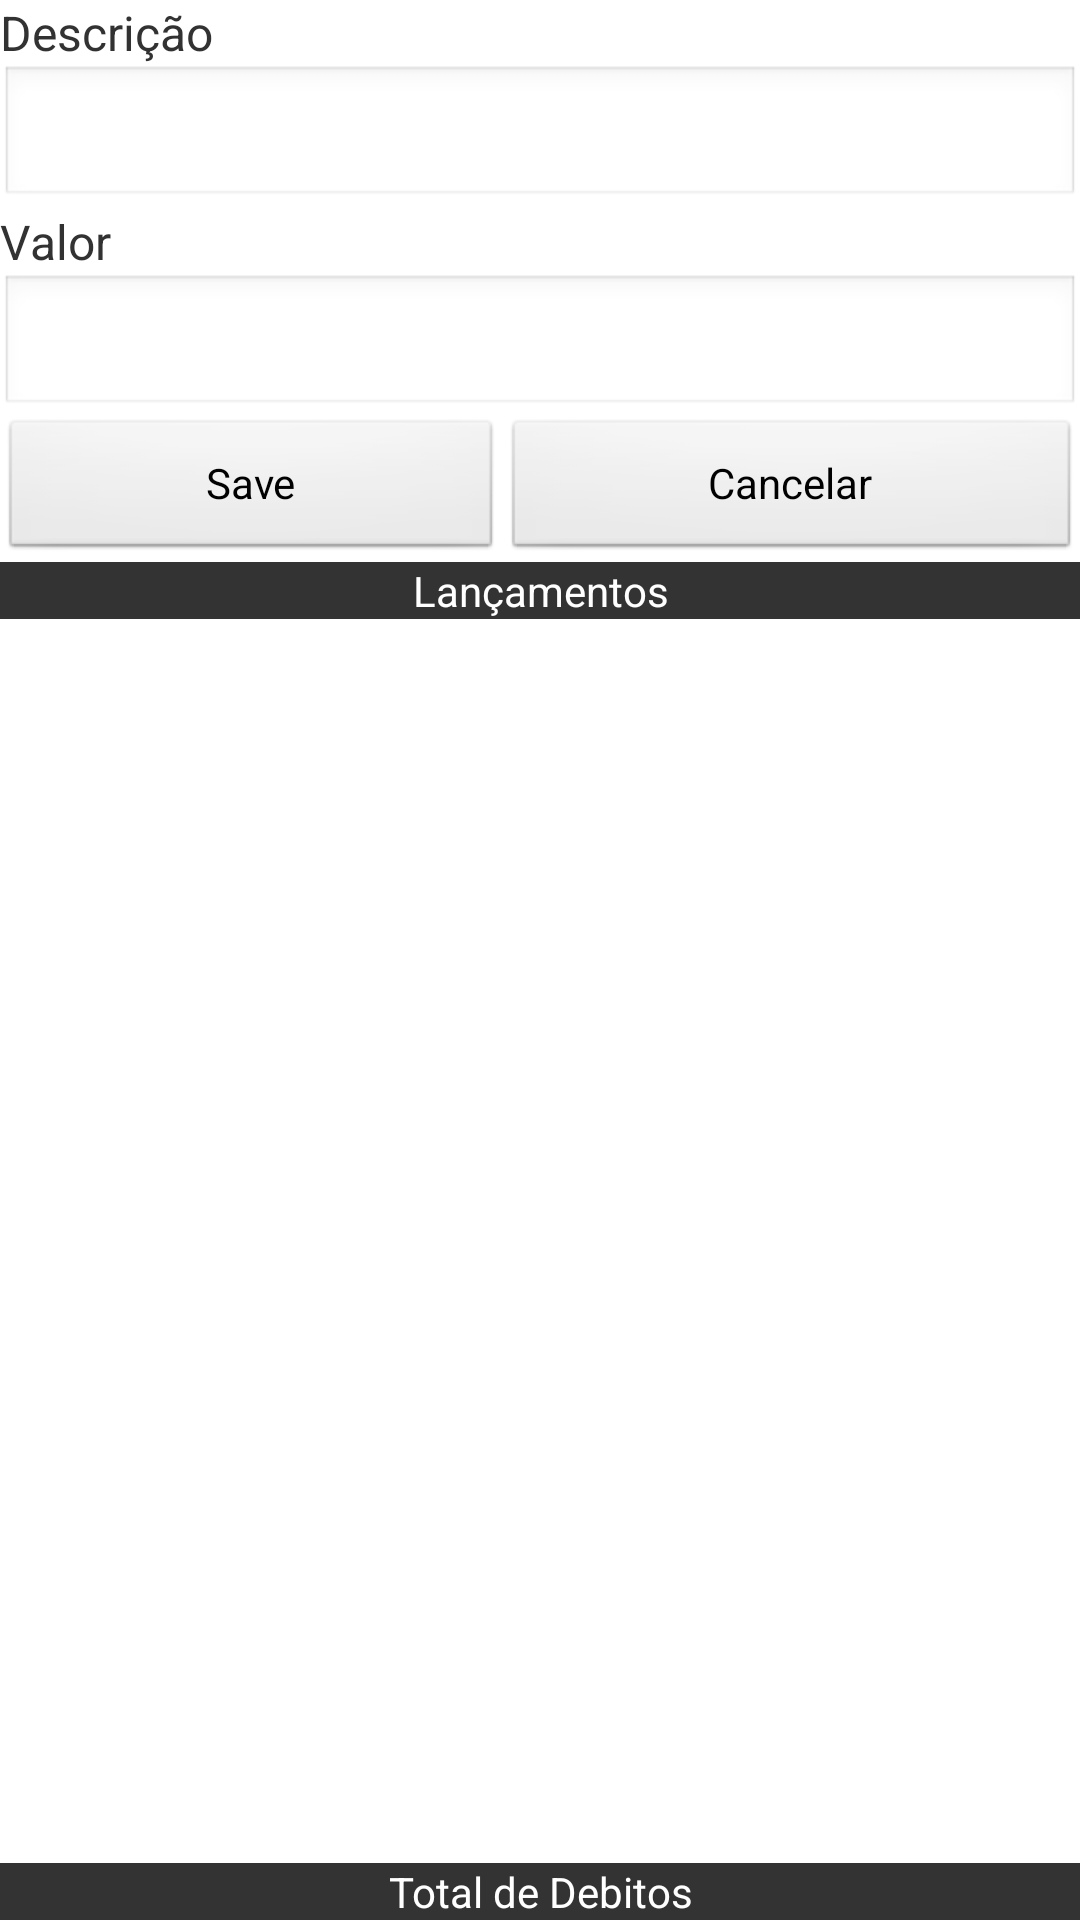

The Android layout XML behind this screen, and the referenced resources:
<!-- AndroidManifest.xml: application theme AppTheme -->
<!-- res/layout/debito_fragment.xml -->
<?xml version="1.0" encoding="utf-8"?>
<RelativeLayout xmlns:android="http://schemas.android.com/apk/res/android"
    android:layout_width="match_parent"
    android:layout_height="match_parent" >
   
    
    <RelativeLayout
        android:id="@+id/header"               
        android:layout_width="match_parent"
        android:layout_height="wrap_content"
        android:layout_alignParentTop="true">
        
        <RelativeLayout
            android:id="@+id/dadosDescricao"
	        android:layout_width="fill_parent"
	        android:layout_height="wrap_content">
	        
	        
	        <TextView
	            android:id="@+id/lblDescricao"    
	            android:text="Descrição"        
	            android:textSize="16sp"
	            android:layout_width="fill_parent"
	            android:layout_height="wrap_content" />
	
	        <EditText
	            android:id="@+id/txtDescricao"	            
	            android:layout_width="fill_parent"
	            android:layout_height="wrap_content" 
	            android:layout_below="@+id/lblDescricao"/>
        </RelativeLayout>
        
        <RelativeLayout
            android:id="@+id/lblValor" 
	        android:layout_width="fill_parent"
	        android:layout_height="wrap_content"
	        android:layout_below="@+id/dadosDescricao" >        
        	 
	        <TextView
	            android:id="@+id/lblValor"
	            android:text="Valor"
	            android:textSize="16sp"	            
	            android:layout_width="wrap_content"
	            android:layout_height="wrap_content" />
	
	        <EditText
	            android:id="@+id/txtValor"
	            android:layout_width="fill_parent"
	            android:layout_height="wrap_content" 
	            android:inputType="numberDecimal"
	            android:layout_below="@+id/lblValor"/>
        </RelativeLayout>
             
	    <LinearLayout
	        android:id="@+id/dadosBotoes"
	        android:layout_width="fill_parent"
	        android:layout_height="wrap_content"
	        android:layout_below="@+id/lblValor" >
            
            <Button
                android:id="@+id/btnSaveDebito"
                android:layout_width="wrap_content"
                android:layout_height="wrap_content"
                android:text="Save"                 
                android:layout_weight="1"/>

            <Button
                android:id="@+id/btnCancelarDebito"
                android:layout_width="wrap_content"
                android:layout_height="wrap_content"
                android:text="Cancelar"
                android:layout_weight="1"/>
	    </LinearLayout>
	    
	    <LinearLayout
	        android:id="@+id/cabecalhoGrid"
	        android:layout_width="fill_parent"
	        android:layout_height="wrap_content"
	        android:layout_below="@+id/dadosBotoes" >
            
            <TextView
	            android:id="@+id/lblGridDescricao"
	            android:text="Lançamentos"
	            android:gravity="center"	            
	            android:textSize="14sp"
	            android:textColor="@android:color/primary_text_dark"
	            android:background="#333333"
	            android:layout_width="fill_parent"	            
	            android:layout_height="wrap_content"/>
            
        </LinearLayout>    
    </RelativeLayout>    
    
    
    <RelativeLayout
        android:id="@+id/content"
        android:layout_width="fill_parent"
        android:layout_height="fill_parent"
        android:layout_above="@id/footer"
        android:layout_below="@id/header"
        android:gravity="center" >
	    	    
        <ListView
		    android:id="@+id/gridList"
		    android:layout_width="fill_parent" 
		    android:layout_height="wrap_content"
		    android:numColumns="2"/>             
    </RelativeLayout>
    
    
    <RelativeLayout
        android:id="@+id/footer"               
        android:layout_width="match_parent"
        android:layout_height="wrap_content"
        android:layout_alignParentBottom="true">  
              
        <TextView
	        android:id="@+id/txtTotalDebito"	        
	        android:layout_width="match_parent"
	        android:layout_height="wrap_content"
	        android:text="Total de Debitos"
	        android:background="#333333"        	        
	        android:textColor="@android:color/primary_text_dark"
	        android:gravity="center_horizontal" />        
    </RelativeLayout>
        
</RelativeLayout>
<!-- resources referenced by this layout -->
<resources>
  <style name="AppTheme" parent="AppBaseTheme">
          
      </style>
  <style name="AppBaseTheme" parent="android:Theme.Light">
          
      </style>
</resources>
